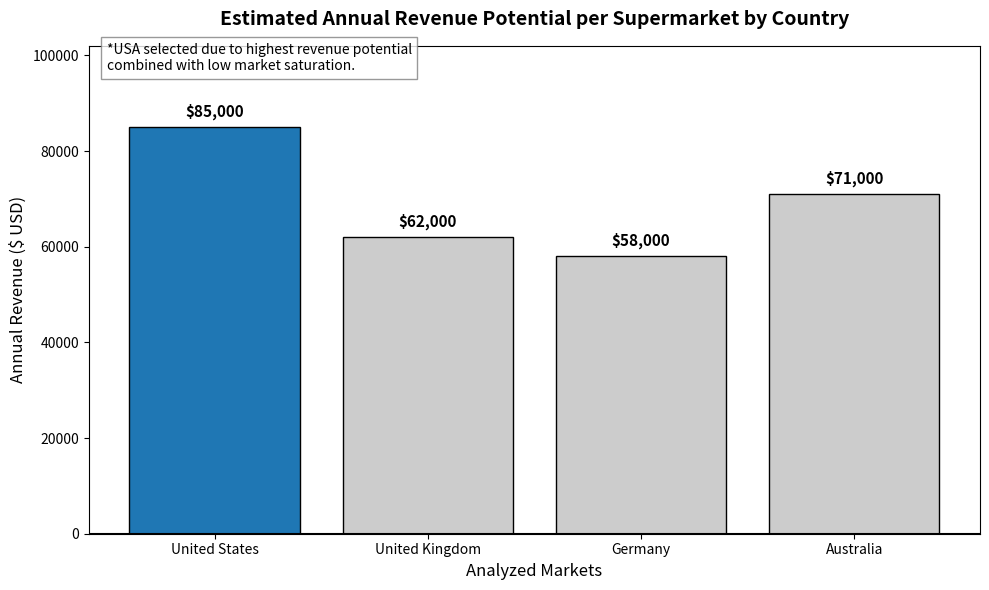

Python code for this plot:
import matplotlib.pyplot as plt
import pandas as pd
import numpy as np

# 1. Define the Data
# (Update these numbers based on the results from your report's calculations)
data = {
    'Country': ['United States', 'United Kingdom', 'Germany', 'Australia'],
    'Estimated Annual Revenue per Store ($ USD)': [85000, 62000, 58000, 71000],
    'Market Saturation Level': ['Low (High Need)', 'High', 'Very High', 'Medium']
}

df = pd.DataFrame(data)

# 2. Set up the plot aesthetics
plt.figure(figsize=(10, 6))
colors = ['#1f77b4' if country == 'United States' else '#cccccc' for country in df['Country']]

# 3. Create the bar chart
bars = plt.bar(df['Country'], df['Estimated Annual Revenue per Store ($ USD)'], color=colors, edgecolor='black')

# 4. Add labels and titles
plt.title('Estimated Annual Revenue Potential per Supermarket by Country', fontsize=14, fontweight='bold', pad=15)
plt.ylabel('Annual Revenue ($ USD)', fontsize=12)
plt.xlabel('Analyzed Markets', fontsize=12)
plt.ylim(0, max(df['Estimated Annual Revenue per Store ($ USD)']) * 1.2) # Add headroom for labels

# 5. Add data labels on top of the bars
for bar in bars:
    yval = bar.get_height()
    plt.text(bar.get_x() + bar.get_width()/2, yval + 1500, f'${yval:,.0f}', ha='center', va='bottom', fontsize=11, fontweight='bold')

# 6. Add a custom legend/note about the USA selection
plt.axhline(y=0, color='black', linewidth=1.5)
plt.text(0.02, 0.95, '*USA selected due to highest revenue potential\ncombined with low market saturation.', 
         transform=plt.gca().transAxes, fontsize=10, style='italic', 
         bbox=dict(facecolor='white', alpha=0.8, edgecolor='gray'))

# 7. Display the chart
plt.tight_layout()
plt.show()
